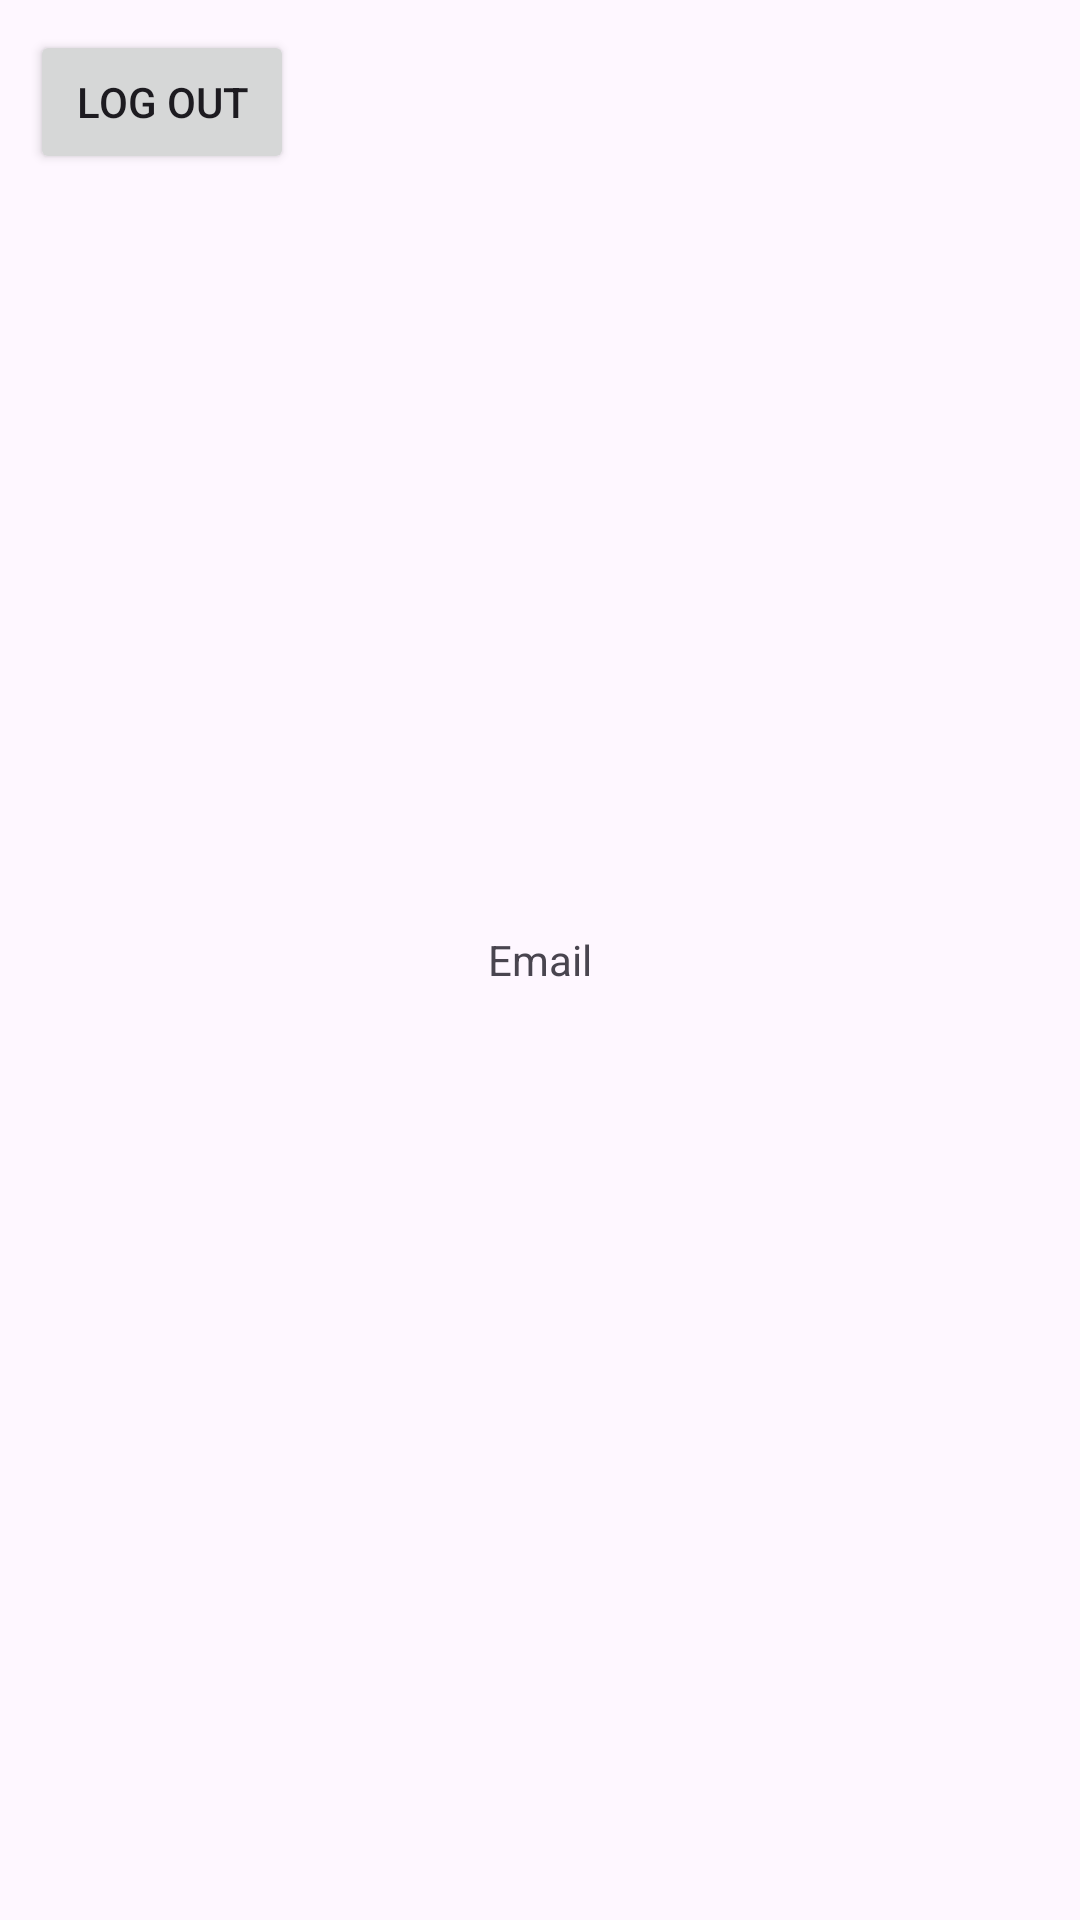

Reconstruct the res/layout file that produces this screen, plus the resources it refers to.
<!-- AndroidManifest.xml: application theme Base.Theme.Homework17_Leacture20 -->
<!-- res/layout/fragment_home_page.xml -->
<?xml version="1.0" encoding="utf-8"?>
<FrameLayout xmlns:android="http://schemas.android.com/apk/res/android"
    xmlns:tools="http://schemas.android.com/tools"
    android:layout_width="match_parent"
    android:layout_height="match_parent"
    tools:context=".presentation.homepage.HomePageFragment">

    <TextView
        android:id="@+id/tvEmail"
        android:layout_width="wrap_content"
        android:layout_height="wrap_content"
        android:text="@string/email"
        android:layout_gravity="center"/>

    <androidx.appcompat.widget.AppCompatButton
        android:id="@+id/button"
        android:layout_width="wrap_content"
        android:layout_height="wrap_content"
        android:text="@string/log_out"
        android:layout_marginTop="10dp"
        android:layout_marginStart="10dp"
        android:drawableStart="@drawable/baseline_arrow_back_24"/>

</FrameLayout>
<!-- resources referenced by this layout -->
<resources>
  <string name="email">Email</string>
  <string name="log_out">Log out</string>
  <style name="Base.Theme.Homework17_Leacture20" parent="Theme.Material3.DayNight.NoActionBar">
          
          
      </style>
</resources>
